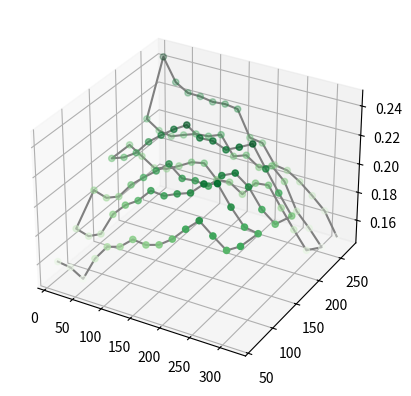

Recreate this plot in Python.
"""
filters:
    - INFO
    - WARNING
    - bed info

todo:
1. parse log for bed levling array =




"""


from mpl_toolkits import mplot3d
import numpy as np
import matplotlib.pyplot as plt

from mpl_toolkits.mplot3d import axes3d

bed_mesh = [[11.0, 60.0, 0.1604], [33.0, 60.0, 0.1591], [55.0, 60.0, 0.1538], [77.0, 60.0, 0.1708], [99.0, 60.0, 0.1818], [121.0, 60.0, 0.1846], [143.0, 60.0, 0.1923], [165.0, 60.0, 0.1913], [187.0, 60.0, 0.1941], [209.0, 60.0, 0.2007], [231.0, 60.0, 0.21], [253.0, 60.0, 0.2183], [275.0, 60.0, 0.2109], [297.0, 60.0, 0.2041], [319.0, 60.0, 0.2095], [319.0, 95.0, 0.2069], [297.0, 95.0, 0.2086], [275.0, 95.0, 0.2192], [253.0, 95.0, 0.2321], [231.0, 95.0, 0.2293], [209.0, 95.0, 0.2208], [187.0, 95.0, 0.2176], [165.0, 95.0, 0.2137], [143.0, 95.0, 0.2146], [121.0, 95.0, 0.2053], [99.0, 95.0, 0.1996], [77.0, 95.0, 0.1906], [55.0, 95.0, 0.1743], [33.0, 95.0, 0.17], [11.0, 95.0, 0.1726], [11.0, 130.0, 0.1891], [33.0, 130.0, 0.1863], [55.0, 130.0, 0.1898], [77.0, 130.0, 0.2005], [99.0, 130.0, 0.2081], [121.0, 130.0, 0.2151], [143.0, 130.0, 0.2224], [165.0, 130.0, 0.2151], [187.0, 130.0, 0.2161], [209.0, 130.0, 0.215], [231.0, 130.0, 0.2246], [253.0, 130.0, 0.2288], [275.0, 130.0, 0.2221], [297.0, 130.0, 0.2096], [319.0, 130.0, 0.2024], [319.0, 165.0, 0.1972], [297.0, 165.0, 0.2102], [275.0, 165.0, 0.2239], [253.0, 165.0, 0.2381], [231.0, 165.0, 0.2335], [209.0, 165.0, 0.2293], [187.0, 165.0, 0.2328], [165.0, 165.0, 0.2324], [143.0, 165.0, 0.2387], [121.0, 165.0, 0.2334], [99.0, 165.0, 0.227], [77.0, 165.0, 0.2201], [55.0, 165.0, 0.2101], [33.0, 165.0, 0.2044], [11.0, 165.0, 0.2012], [11.0, 200.0, 0.2008], [33.0, 200.0, 0.1952], [55.0, 200.0, 0.1894], [77.0, 200.0, 0.1912], [99.0, 200.0, 0.1958], [121.0, 200.0, 0.2009], [143.0, 200.0, 0.2027], [165.0, 200.0, 0.1937], [187.0, 200.0, 0.1945], [209.0, 200.0, 0.1886], [231.0, 200.0, 0.1989], [253.0, 200.0, 0.2], [275.0, 200.0, 0.1868], [297.0, 200.0, 0.1742], [319.0, 200.0, 0.1624], [319.0, 235.0, 0.1535], [297.0, 235.0, 0.1644], [275.0, 235.0, 0.1739], [253.0, 235.0, 0.1923], [231.0, 235.0, 0.2007], [209.0, 235.0, 0.1972], [187.0, 235.0, 0.2032], [165.0, 235.0, 0.2], [143.0, 235.0, 0.2127], [121.0, 235.0, 0.2092], [99.0, 235.0, 0.2084], [77.0, 235.0, 0.2053], [55.0, 235.0, 0.2019], [33.0, 235.0, 0.2036], [11.0, 235.0, 0.2095], [11.0, 270.0, 0.2439], [33.0, 270.0, 0.2284], [55.0, 270.0, 0.2231], [77.0, 270.0, 0.2229], [99.0, 270.0, 0.2214], [121.0, 270.0, 0.2222], [143.0, 270.0, 0.221], [165.0, 270.0, 0.2033], [187.0, 270.0, 0.2019], [209.0, 270.0, 0.1888], [231.0, 270.0, 0.1874], [253.0, 270.0, 0.1818], [275.0, 270.0, 0.1744], [297.0, 270.0, 0.1661], [319.0, 270.0, 0.1504]]



def x_data(data):
    tempX =  [i[0] for i in data]
    return tempX


def y_data(data):
    tempY = [i[1] for i in data]
    return  tempY


def z_data(data):
    tempz = [i[2] for i in data]
    return tempz

def logfile(filename):
    with open(filename, 'r') as f:
        x = f.readlines()
    return x

def displayContents(contents):
    for i in range(len(contents)):
        print(contents[i])

def warnings(contents):
    print("------------ WARNINGS ------------")
    for i in range(len(contents)):
        if "WARNING"in contents[i]:
            print(contents[i])
        elif "warnings" in contents[i]:
            print(contents[i])
        else:
            continue
def bed(contents):
    print("------------ BED ------------")
    for i in range(len(contents)):
        if "bed" in contents[i]:
            print(contents[i])
        elif "laser" in contents[i]:
            print(contents[i])
        else:
            continue


# contents=logfile("logs/test1.log")
# warnings(contents)
# print("---------")
# bed(contents)



ax = plt.axes(projection='3d')

# Data for a three-dimensional line
zline = z_data(bed_mesh)
xline = x_data(bed_mesh)
yline = y_data(bed_mesh)
ax.plot3D(xline, yline, zline, 'gray')

xMesh = x_data(bed_mesh)
yMesh = y_data(bed_mesh)
zMesh = z_data(bed_mesh)
X, Y, Z = np.meshgrid(xMesh, yMesh, zMesh)



# Data for three-dimensional scattered points
zdata = zline
xdata = xline
ydata = yline
ax.scatter3D(xdata, ydata, zdata, c=zdata, cmap='Greens')

plt.show()
